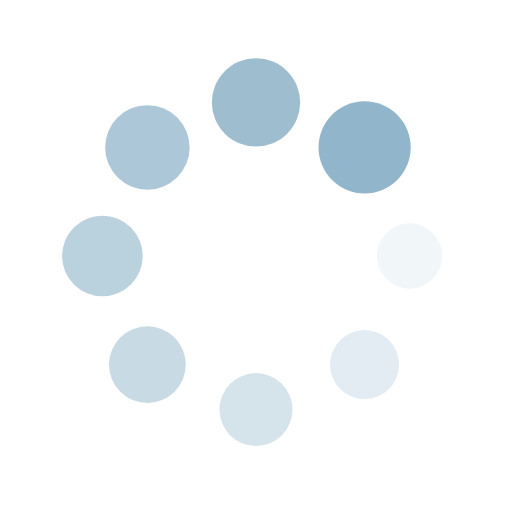
t = 0.00 s
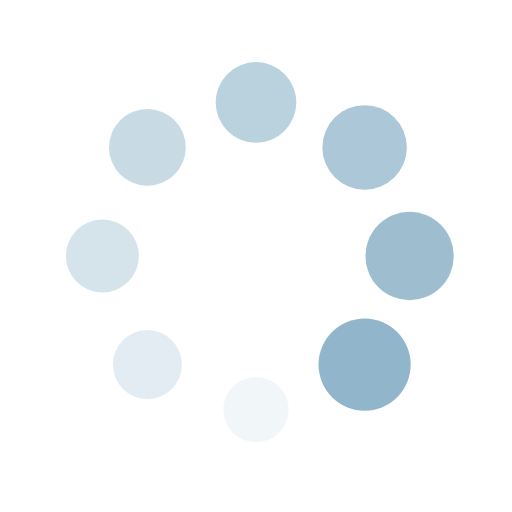
t = 0.25 s
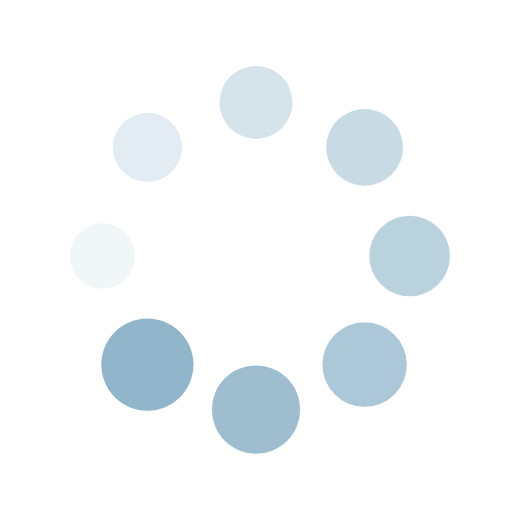
t = 0.50 s
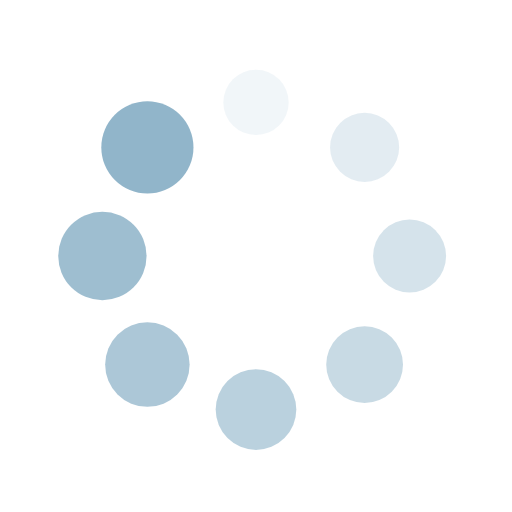
t = 0.75 s

The animated SVG that drew these frames (rendered in a browser with its animation timeline set to each time). Animation: 16 SMIL elements (animate=8,animateTransform=8); one cycle of 1.00 s, repeats indefinitely.

<?xml version="1.0" encoding="utf-8"?>
<svg xmlns="http://www.w3.org/2000/svg" xmlns:xlink="http://www.w3.org/1999/xlink" style="margin: auto; background: rgba(0, 0, 0, 0) none repeat scroll 0% 0%; display: block; shape-rendering: auto;" width="200px" height="200px" viewBox="0 0 100 100" preserveAspectRatio="xMidYMid">
<g transform="translate(80,50)">
<g transform="rotate(0)">
<circle cx="0" cy="0" r="6" fill="#91b5ca" fill-opacity="1">
  <animateTransform attributeName="transform" type="scale" begin="-0.875s" values="1.5 1.5;1 1" keyTimes="0;1" dur="1s" repeatCount="indefinite"></animateTransform>
  <animate attributeName="fill-opacity" keyTimes="0;1" dur="1s" repeatCount="indefinite" values="1;0" begin="-0.875s"></animate>
</circle>
</g>
</g><g transform="translate(71.21320343559643,71.21320343559643)">
<g transform="rotate(45)">
<circle cx="0" cy="0" r="6" fill="#91b5ca" fill-opacity="0.875">
  <animateTransform attributeName="transform" type="scale" begin="-0.75s" values="1.5 1.5;1 1" keyTimes="0;1" dur="1s" repeatCount="indefinite"></animateTransform>
  <animate attributeName="fill-opacity" keyTimes="0;1" dur="1s" repeatCount="indefinite" values="1;0" begin="-0.75s"></animate>
</circle>
</g>
</g><g transform="translate(50,80)">
<g transform="rotate(90)">
<circle cx="0" cy="0" r="6" fill="#91b5ca" fill-opacity="0.75">
  <animateTransform attributeName="transform" type="scale" begin="-0.625s" values="1.5 1.5;1 1" keyTimes="0;1" dur="1s" repeatCount="indefinite"></animateTransform>
  <animate attributeName="fill-opacity" keyTimes="0;1" dur="1s" repeatCount="indefinite" values="1;0" begin="-0.625s"></animate>
</circle>
</g>
</g><g transform="translate(28.786796564403577,71.21320343559643)">
<g transform="rotate(135)">
<circle cx="0" cy="0" r="6" fill="#91b5ca" fill-opacity="0.625">
  <animateTransform attributeName="transform" type="scale" begin="-0.5s" values="1.5 1.5;1 1" keyTimes="0;1" dur="1s" repeatCount="indefinite"></animateTransform>
  <animate attributeName="fill-opacity" keyTimes="0;1" dur="1s" repeatCount="indefinite" values="1;0" begin="-0.5s"></animate>
</circle>
</g>
</g><g transform="translate(20,50.00000000000001)">
<g transform="rotate(180)">
<circle cx="0" cy="0" r="6" fill="#91b5ca" fill-opacity="0.5">
  <animateTransform attributeName="transform" type="scale" begin="-0.375s" values="1.5 1.5;1 1" keyTimes="0;1" dur="1s" repeatCount="indefinite"></animateTransform>
  <animate attributeName="fill-opacity" keyTimes="0;1" dur="1s" repeatCount="indefinite" values="1;0" begin="-0.375s"></animate>
</circle>
</g>
</g><g transform="translate(28.78679656440357,28.786796564403577)">
<g transform="rotate(225)">
<circle cx="0" cy="0" r="6" fill="#91b5ca" fill-opacity="0.375">
  <animateTransform attributeName="transform" type="scale" begin="-0.25s" values="1.5 1.5;1 1" keyTimes="0;1" dur="1s" repeatCount="indefinite"></animateTransform>
  <animate attributeName="fill-opacity" keyTimes="0;1" dur="1s" repeatCount="indefinite" values="1;0" begin="-0.25s"></animate>
</circle>
</g>
</g><g transform="translate(49.99999999999999,20)">
<g transform="rotate(270)">
<circle cx="0" cy="0" r="6" fill="#91b5ca" fill-opacity="0.25">
  <animateTransform attributeName="transform" type="scale" begin="-0.125s" values="1.5 1.5;1 1" keyTimes="0;1" dur="1s" repeatCount="indefinite"></animateTransform>
  <animate attributeName="fill-opacity" keyTimes="0;1" dur="1s" repeatCount="indefinite" values="1;0" begin="-0.125s"></animate>
</circle>
</g>
</g><g transform="translate(71.21320343559643,28.78679656440357)">
<g transform="rotate(315)">
<circle cx="0" cy="0" r="6" fill="#91b5ca" fill-opacity="0.125">
  <animateTransform attributeName="transform" type="scale" begin="0s" values="1.5 1.5;1 1" keyTimes="0;1" dur="1s" repeatCount="indefinite"></animateTransform>
  <animate attributeName="fill-opacity" keyTimes="0;1" dur="1s" repeatCount="indefinite" values="1;0" begin="0s"></animate>
</circle>
</g>
</g>
<!-- [ldio] generated by https://loading.io/ --></svg>
